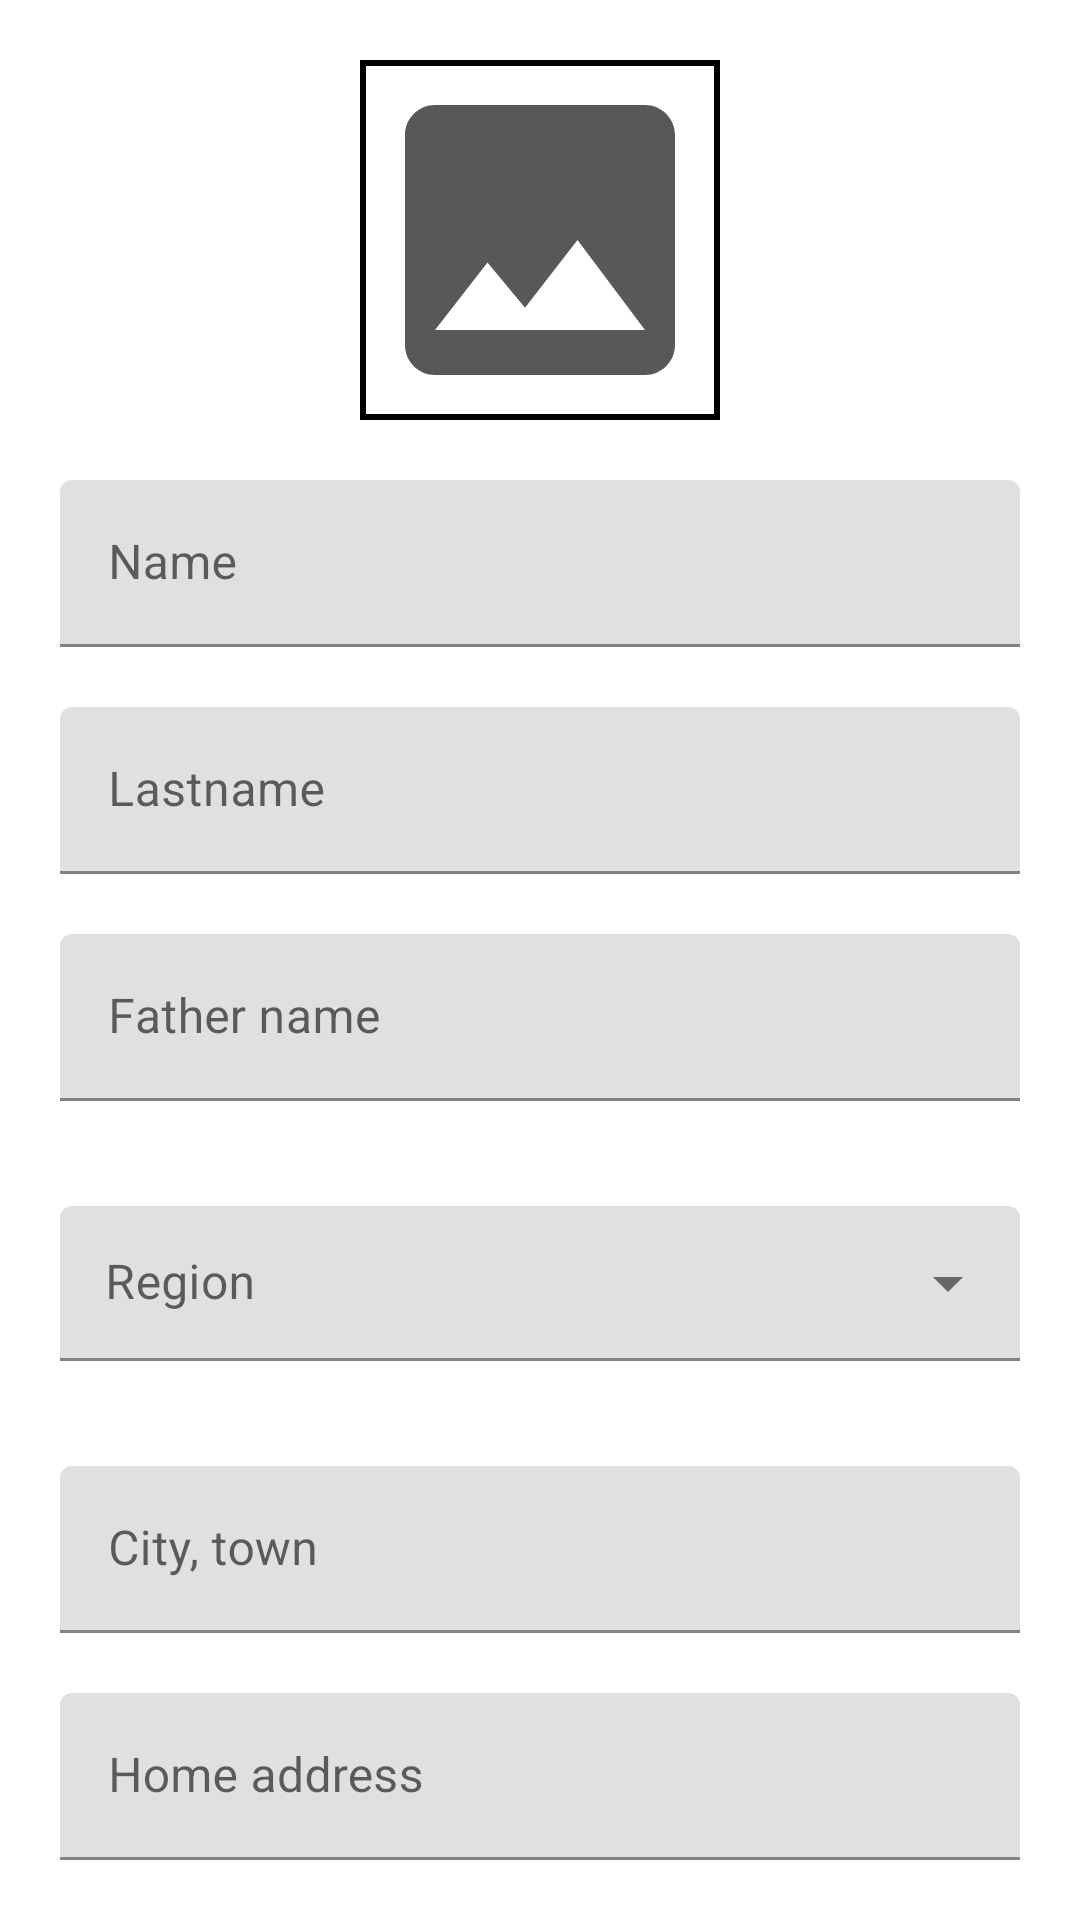

Reconstruct the res/layout file that produces this screen, plus the resources it refers to.
<!-- AndroidManifest.xml: application theme Theme.PassportGeneration -->
<!-- res/layout/fragment_add_edit.xml -->
<?xml version="1.0" encoding="utf-8"?>
<androidx.core.widget.NestedScrollView xmlns:android="http://schemas.android.com/apk/res/android"
    xmlns:tools="http://schemas.android.com/tools"
    android:layout_width="match_parent"
    android:layout_height="match_parent"
    android:background="@color/white"
    tools:context=".fragments.AddEditFragment">

    <LinearLayout
        android:layout_width="match_parent"
        android:layout_height="match_parent"
        android:orientation="vertical"
        android:padding="20dp">

        <androidx.appcompat.widget.AppCompatImageView
            android:id="@+id/imageView"
            android:layout_width="120dp"
            android:layout_height="120dp"
            android:layout_gravity="center"
            android:background="@drawable/stroke"
            android:scaleType="centerCrop"
            android:src="@drawable/ic_baseline_image_24" />

        <com.google.android.material.textfield.TextInputLayout
            android:layout_width="match_parent"
            android:layout_height="wrap_content"
            android:layout_marginTop="20dp">

            <com.google.android.material.textfield.TextInputEditText
                android:id="@+id/name"
                android:layout_width="match_parent"
                android:layout_height="wrap_content"
                android:hint="Name" />

        </com.google.android.material.textfield.TextInputLayout>

        <com.google.android.material.textfield.TextInputLayout
            android:layout_width="match_parent"
            android:layout_height="wrap_content"
            android:layout_marginTop="20dp">

            <com.google.android.material.textfield.TextInputEditText
                android:id="@+id/lastname"
                android:layout_width="match_parent"
                android:layout_height="wrap_content"
                android:hint="Lastname" />

        </com.google.android.material.textfield.TextInputLayout>

        <com.google.android.material.textfield.TextInputLayout
            android:layout_width="match_parent"
            android:layout_height="wrap_content"
            android:layout_marginTop="20dp">

            <com.google.android.material.textfield.TextInputEditText
                android:id="@+id/fa_name"
                android:layout_width="match_parent"
                android:layout_height="wrap_content"
                android:hint="Father name" />

        </com.google.android.material.textfield.TextInputLayout>

        <com.google.android.material.textfield.TextInputLayout
            style="@style/Widget.MaterialComponents.TextInputLayout.FilledBox.Dense.ExposedDropdownMenu"
            android:layout_width="match_parent"
            android:layout_height="wrap_content"
            android:paddingVertical="15dp"
            android:layout_marginTop="20dp"
            android:hint="Region">

            <AutoCompleteTextView
                android:id="@+id/region"
                android:layout_width="match_parent"
                android:layout_height="wrap_content"
                android:inputType="none"
                android:padding="15dp" />

        </com.google.android.material.textfield.TextInputLayout>

        <com.google.android.material.textfield.TextInputLayout
            android:layout_width="match_parent"
            android:layout_height="wrap_content"
            android:layout_marginTop="20dp">

            <com.google.android.material.textfield.TextInputEditText
                android:id="@+id/city"
                android:layout_width="match_parent"
                android:layout_height="wrap_content"
                android:hint="City, town" />

        </com.google.android.material.textfield.TextInputLayout>

        <com.google.android.material.textfield.TextInputLayout
            android:layout_width="match_parent"
            android:layout_height="wrap_content"
            android:layout_marginTop="20dp">

            <com.google.android.material.textfield.TextInputEditText
                android:id="@+id/address"
                android:layout_width="match_parent"
                android:layout_height="wrap_content"
                android:hint="Home address" />

        </com.google.android.material.textfield.TextInputLayout>

        <com.google.android.material.textfield.TextInputLayout
            android:layout_width="match_parent"
            android:layout_height="wrap_content"
            android:layout_marginTop="20dp">

            <com.google.android.material.textfield.TextInputEditText
                android:id="@+id/getDate"
                android:layout_width="match_parent"
                android:layout_height="wrap_content"
                android:hint="Get date" />

        </com.google.android.material.textfield.TextInputLayout>

        <com.google.android.material.textfield.TextInputLayout
            android:layout_width="match_parent"
            android:layout_height="wrap_content"
            android:layout_marginTop="20dp">

            <com.google.android.material.textfield.TextInputEditText
                android:id="@+id/lifeTime"
                android:layout_width="match_parent"
                android:layout_height="wrap_content"
                android:hint="Life time" />

        </com.google.android.material.textfield.TextInputLayout>

        <com.google.android.material.textfield.TextInputLayout
            style="@style/Widget.MaterialComponents.TextInputLayout.FilledBox.Dense.ExposedDropdownMenu"
            android:layout_width="match_parent"
            android:layout_height="wrap_content"
            android:paddingVertical="15dp"
            android:layout_marginTop="20dp"
            android:hint="Gender">

            <AutoCompleteTextView
                android:id="@+id/gender"
                android:layout_width="match_parent"
                android:layout_height="wrap_content"
                android:inputType="none"
                android:padding="15dp" />

        </com.google.android.material.textfield.TextInputLayout>

        <Button
            android:id="@+id/btnSaveEdit"
            android:layout_width="wrap_content"
            android:layout_height="wrap_content"
            android:layout_gravity="center"
            android:layout_marginTop="20dp"
            android:text="Save" />

    </LinearLayout>

</androidx.core.widget.NestedScrollView>
<!-- resources referenced by this layout -->
<resources>
  <color name="white">#FFFFFFFF</color>
  <!-- drawable ic_baseline_image_24 (drawable) -->
  <vector android:height="24dp" android:tint="#595757"
      android:viewportHeight="24" android:viewportWidth="24"
      android:width="24dp" xmlns:android="http://schemas.android.com/apk/res/android">
      <path android:fillColor="@android:color/white" android:pathData="M21,19V5c0,-1.1 -0.9,-2 -2,-2H5c-1.1,0 -2,0.9 -2,2v14c0,1.1 0.9,2 2,2h14c1.1,0 2,-0.9 2,-2zM8.5,13.5l2.5,3.01L14.5,12l4.5,6H5l3.5,-4.5z"/>
  </vector>
  <!-- drawable stroke (drawable) -->
  <?xml version="1.0" encoding="utf-8"?>
  <shape xmlns:android="http://schemas.android.com/apk/res/android">
  
      <stroke
          android:width="2dp"
          android:color="@color/black"/>
  
  </shape>
  <style name="Theme.PassportGeneration" parent="Theme.MaterialComponents.DayNight.DarkActionBar">
          
          <item name="colorPrimary">@color/green</item>
          <item name="colorPrimaryVariant">@color/green</item>
          <item name="colorOnPrimary">@color/white</item>
          <item name="android:windowBackground">@color/green</item>
          
          <item name="colorSecondary">@color/teal_200</item>
          <item name="colorSecondaryVariant">@color/teal_700</item>
          <item name="colorOnSecondary">@color/black</item>
          
          <item name="android:statusBarColor">?attr/colorPrimaryVariant</item>
          
      </style>
  <color name="black">#FF000000</color>
  <color name="green">#52CA6C</color>
  <color name="teal_200">#FF03DAC5</color>
  <color name="teal_700">#FF018786</color>
</resources>
